Image classification data set "final_dataset" (JeankBraham/proyecto_platanal on GitHub). Class labels (3): black sigatoka, healthy leaves, sigatoka.

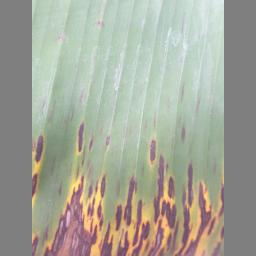
Label: black sigatoka

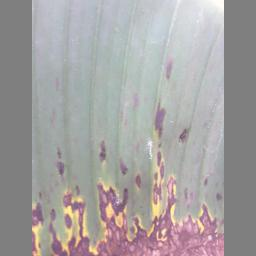
Label: black sigatoka

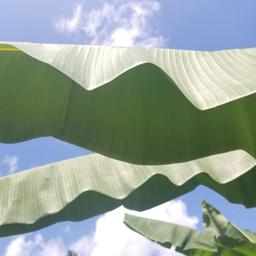
Label: healthy leaves

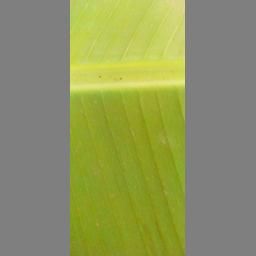
Label: healthy leaves

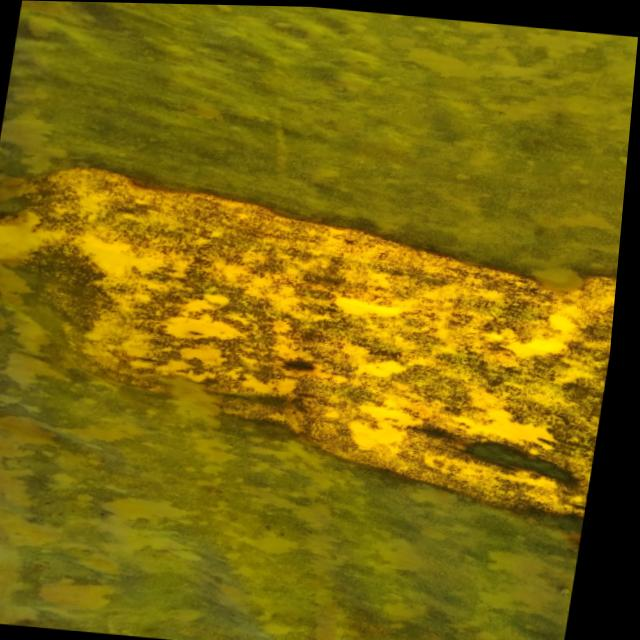
Label: sigatoka

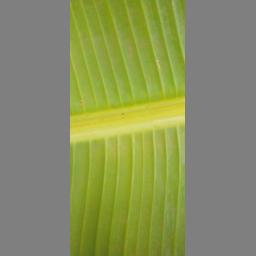
Label: healthy leaves
